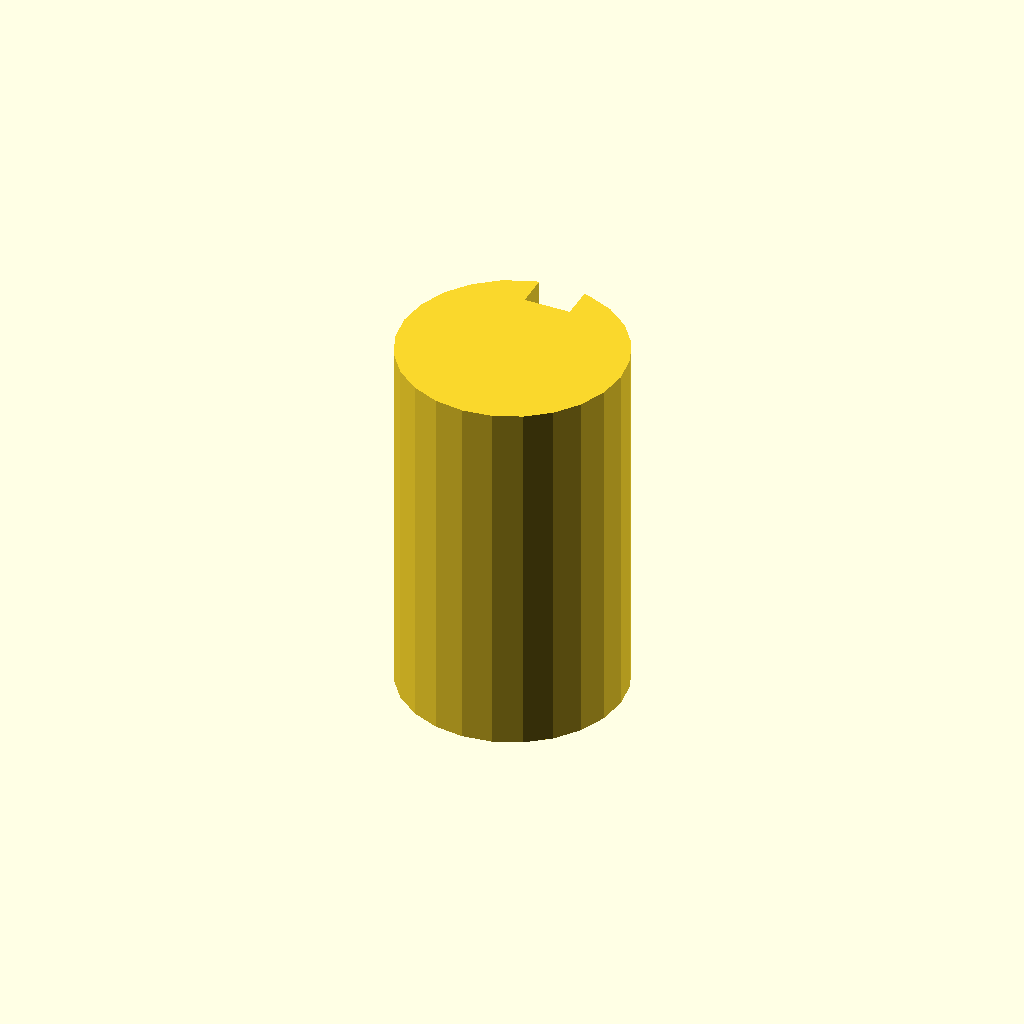
Cell 1: the model at its default parameters.
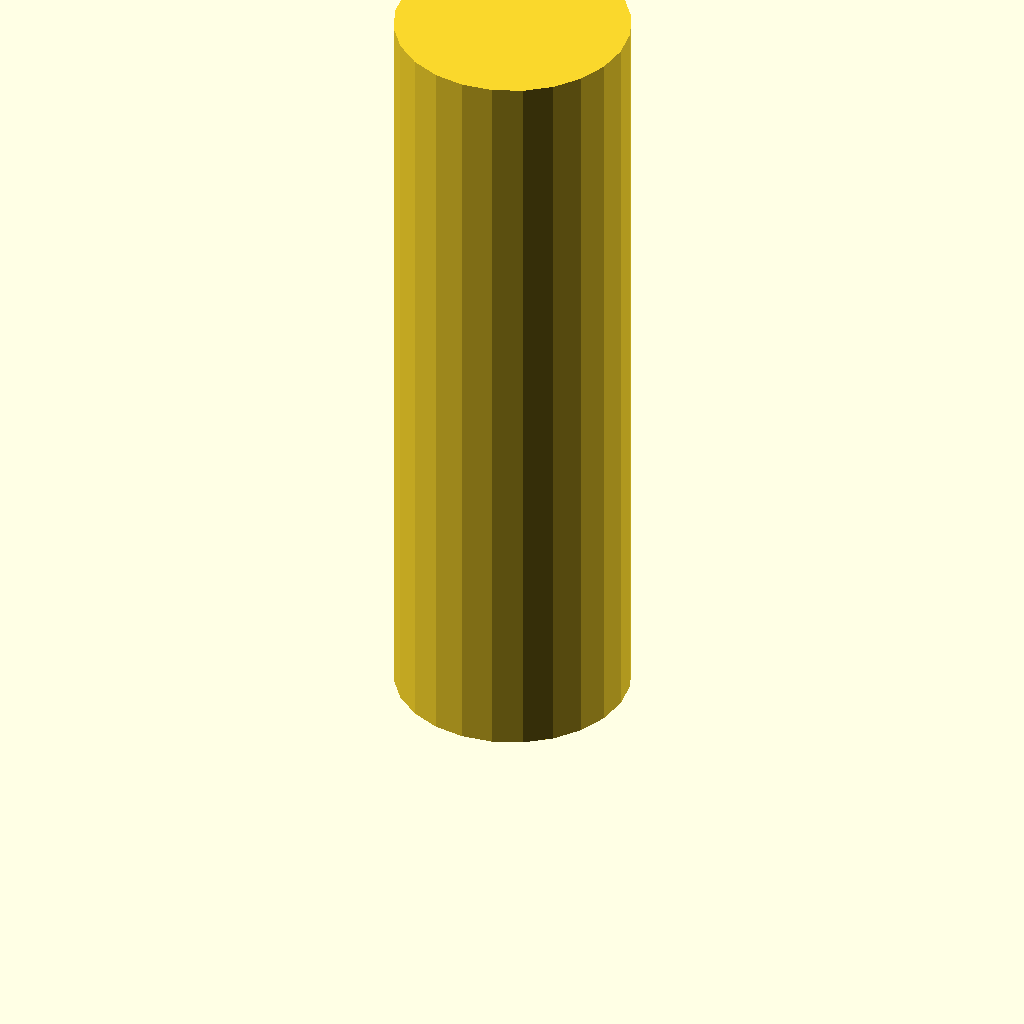
Cell 2: plate_t = 80 (everything else at default).
One fixed orthographic camera (rotation 55°, 0°, 25°; colour scheme Cornfield) for every cell.
The OpenSCAD source (optional_data/data/sketch3/keyways/part_0026.scad):
$fn = 32;

// ----------------------------------------------------------------------
// Keyway shaft: d24 shaft, key 5 x 3.5 mm
// ----------------------------------------------------------------------

// --- parameters (mm) ---
shaft_r = 12;             // shaft radius
key_w = 5;                // keyway width
key_d = 3.5;              // keyway depth below the surface line
plate_t = 40;             // shaft length, Z (extrusion height)
fit_tol = 0.02;           // declared fit tolerance (prompt contract)
free_tol = 0.2;           // declared free tolerance (prompt contract)

shaft_d = 2 * shaft_r;  // shaft diameter
circle_step = 15;  // polygon sampling step, degrees

profile = [[8.894, 23.591], [6, 22.392], [3.515, 20.485], [1.608, 18], [0.409, 15.106], [0, 12], [0.409, 8.894], [1.608, 6], [3.515, 3.515], [6, 1.608], [8.894, 0.409], [12, 0], [15.106, 0.409], [18, 1.608], [20.485, 3.515], [22.392, 6], [23.591, 8.894], [24, 12], [23.591, 15.106], [22.392, 18], [20.485, 20.485], [18, 22.392], [15.106, 23.591], [14.5, 23.737], [14.5, 20.237], [9.5, 20.237], [9.5, 23.737]];  // primary outline, 27 points, counter clockwise

// --- the one profile operation ---
linear_extrude(height = plate_t) polygon(points = profile);
Customizer parameters (derived from the source; name, type, default, range or options):
shaft_r: number, default 12
key_w: number, default 5
key_d: number, default 3.5
plate_t: number, default 40
fit_tol: number, default 0.02
free_tol: number, default 0.2
circle_step: number, default 15
